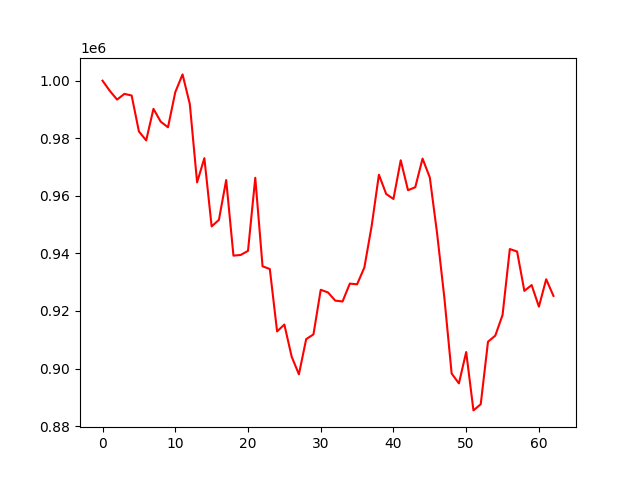

Values plotted in this chart, from the file beside it:
account_value, date, daily_return
1000000, 2022-04-04, 
996468, 2022-04-05, -0.003532
993432, 2022-04-06, -0.003047
995419, 2022-04-07, 0.002
994858, 2022-04-08, -0.0005635
982378, 2022-04-11, -0.01254
979252, 2022-04-12, -0.003182
990224, 2022-04-13, 0.0112
985764, 2022-04-14, -0.004504
983820, 2022-04-18, -0.001971
996012, 2022-04-19, 0.01239
1002189, 2022-04-20, 0.006201
991873, 2022-04-21, -0.01029
964659, 2022-04-22, -0.02744
973093, 2022-04-25, 0.008743
949379, 2022-04-26, -0.02437
951647, 2022-04-27, 0.002389
965478, 2022-04-28, 0.01453
939220, 2022-04-29, -0.0272
939468, 2022-05-02, 0.000264
940883, 2022-05-03, 0.001506
966277, 2022-05-04, 0.02699
935517, 2022-05-05, -0.03183
934574, 2022-05-06, -0.001008
912901, 2022-05-09, -0.02319
915287, 2022-05-10, 0.002614
904153, 2022-05-11, -0.01217
897995, 2022-05-12, -0.006811
910223, 2022-05-13, 0.01362
911858, 2022-05-16, 0.001796
927360, 2022-05-17, 0.017
926432, 2022-05-18, -0.001
923596, 2022-05-19, -0.003062
923292, 2022-05-20, -0.0003287
929505, 2022-05-23, 0.006729
929265, 2022-05-24, -0.0002587
935096, 2022-05-25, 0.006275
949484, 2022-05-26, 0.01539
967345, 2022-05-27, 0.01881
960643, 2022-05-31, -0.006928
958902, 2022-06-01, -0.001812
972354, 2022-06-02, 0.01403
961944, 2022-06-03, -0.01071
962994, 2022-06-06, 0.001091
972932, 2022-06-07, 0.01032
966367, 2022-06-08, -0.006747
946944, 2022-06-09, -0.0201
924581, 2022-06-10, -0.02362
898280, 2022-06-13, -0.02845
894830, 2022-06-14, -0.00384
905737, 2022-06-15, 0.01219
885456, 2022-06-16, -0.02239
887591, 2022-06-17, 0.002411
909316, 2022-06-21, 0.02448
911424, 2022-06-22, 0.002319
918586, 2022-06-23, 0.007858
941518, 2022-06-24, 0.02496
940651, 2022-06-27, -0.0009203
926976, 2022-06-28, -0.01454
928998, 2022-06-29, 0.002181
... 3 more rows
